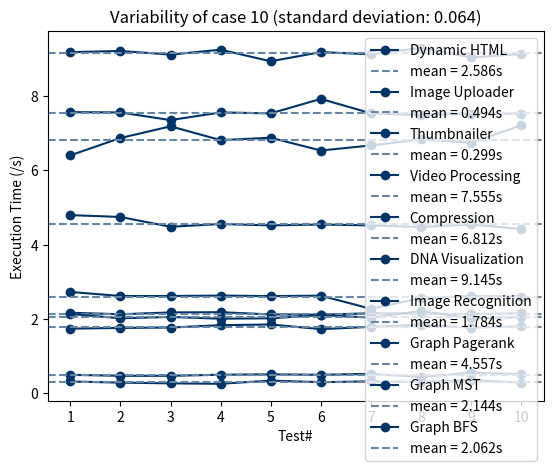

The matplotlib source for this figure:
import statistics
import numpy as np
import matplotlib.pyplot as plt
def draw_varability(data, case,label):
    # Calculate variance and standard deviation
    variance = np.var(data)
    std_dev = np.std(data)
    mean = np.mean(data)
    seasons = ['1','2','3','4','5','6','7','8','9','10']
    # [redacted]
    plt.plot(seasons, data, marker='o', color='#003366',label = label)
    plt.axhline(y=mean, color='#6684a3', linestyle='--', label='mean = %.3fs'%(mean))
    
    # label for x-axis, y-axis
    plt.xlabel('Test#')
    plt.ylabel('Execution Time (/s)')
    # title of a plot
    plt.title('Variability of case %s (standard deviation: %.3f)'%(case,std_dev))
    # explanation(symbol) for a graph
    plt.legend()
    # This will pop up the graph
    plt.show()
#print the data for just dynamic template 
data110 = [2.724, 2.615, 2.615, 2.626, 2.612, 
2.624, 2.270, 2.558, 2.612, 2.599]
draw_varability(data110,1,'Dynamic HTML')
data120 = [0.493, 0.466, 0.466,0.495,0.506,0.493,0.518,0.434,0.553,0.511]
draw_varability(data120,2,'Image Uploader')
data210 =[0.313,0.283,0.263, 0.251, 0.337, 0.295, 0.317,0.302,0.351,0.283]
draw_varability(data210,3,'Thumbnailer')
data220 = [7.565,7.556,7.351, 7.556, 7.532, 7.921,7.534,7.486,7.521,7.525]
draw_varability(data220,4,'Video Processing')

data311 = [6.402,6.868,7.183,6.811, 6.876,6.532, 6.668,6.832,6.739,7.210]
draw_varability(data311,5,'Compression')
data504=[9.180,	9.212, 9.113,9.246,8.934,9.181,9.122,9.297,9.039,9.129] 
draw_varability(data504,6,'DNA Visualization')
data411=[1.735,1.755,	1.766,	1.829,	1.848,	1.722,	1.785,	1.839,	1.764,	1.796]
draw_varability(data411,7,'Image Recognition')

data501=[4.793,	4.742, 4.478, 4.553,4.515,4.54,4.515,4.473,4.54,4.418] 
draw_varability(data501,8,'Graph Pagerank')
data502=[2.164,	2.123,2.172,2.179,2.118,2.112,2.149,2.144,2.127,2.148] 
draw_varability(data502,9,'Graph MST')
data503=[2.131,2.015,2.051,2.003,2.015,2.101,2.034,2.212,2.013,2.042] 
draw_varability(data503,10,'Graph BFS')
